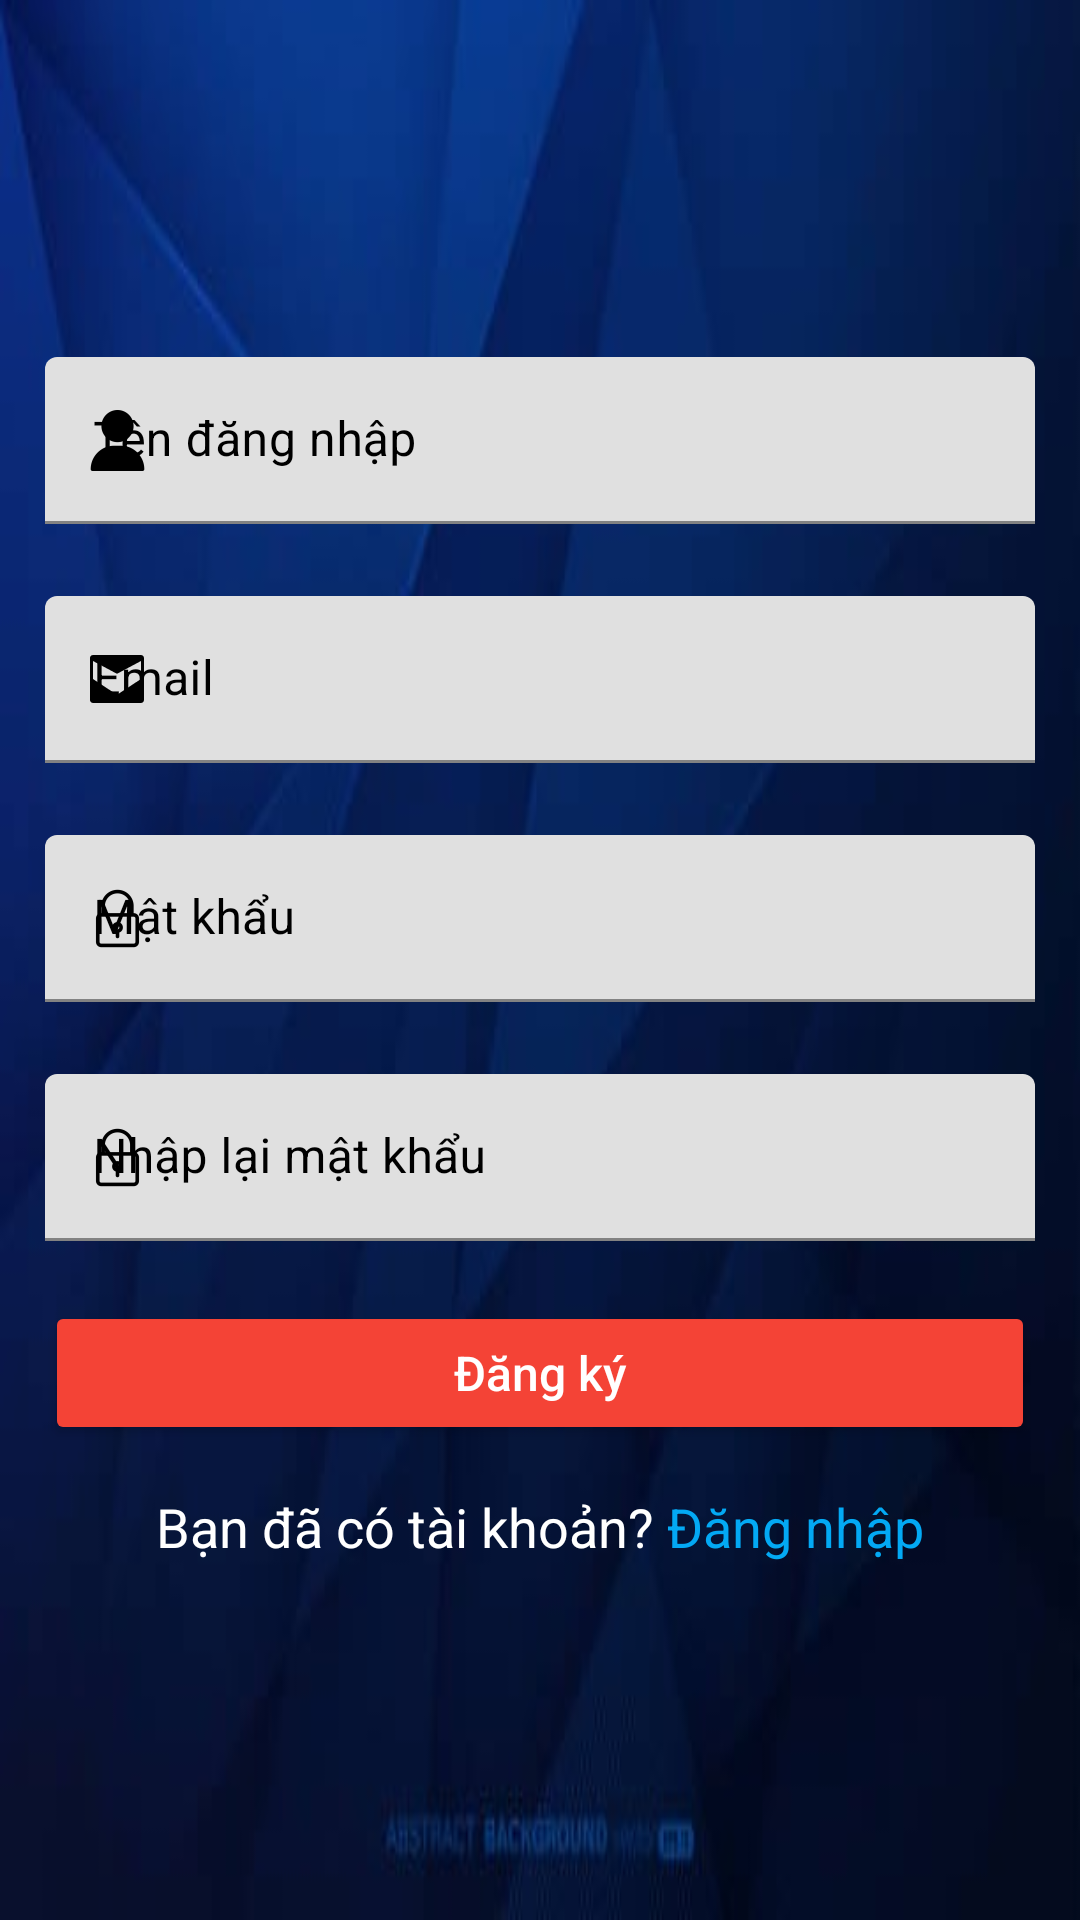

Layout XML and referenced resources for this Android screen:
<!-- AndroidManifest.xml: application theme Theme.Fashion_App -->
<!-- res/layout/register_activity.xml -->
<?xml version="1.0" encoding="utf-8"?>
<LinearLayout xmlns:android="http://schemas.android.com/apk/res/android"
xmlns:app="http://schemas.android.com/apk/res-auto"
android:background="@drawable/backround_login"
android:layout_width="match_parent"
android:layout_height="match_parent"
android:gravity="center"
android:orientation="vertical"
android:padding="15dp">

<com.google.android.material.textfield.TextInputLayout
    android:layout_width="match_parent"
    android:layout_height="wrap_content"
    android:layout_marginBottom="24dp"
    android:textColorHint="@color/black"
    android:textSize="16sp"
    app:startIconDrawable="@drawable/ic_user"
    app:startIconTint="@color/black">

    <com.google.android.material.textfield.TextInputEditText
        android:id="@+id/etUsername"
        android:layout_width="match_parent"
        android:layout_height="wrap_content"
        android:hint="Tên đăng nhập"
        android:textSize="16sp"
        android:textColor="@color/black"
        android:inputType="text"
        android:importantForAccessibility="yes" />
</com.google.android.material.textfield.TextInputLayout>

<com.google.android.material.textfield.TextInputLayout
    android:layout_width="match_parent"
    android:layout_height="wrap_content"
    android:layout_marginBottom="24dp"
    android:textColorHint="@color/black"
    android:textSize="16sp"
    app:startIconDrawable="@drawable/ic_email"
    app:startIconTint="@color/black">

    <com.google.android.material.textfield.TextInputEditText
        android:id="@+id/editTextEmail"
        android:layout_width="match_parent"
        android:layout_height="wrap_content"
        android:hint="Email"
        android:textColor="@color/black"
        android:textSize="16sp"
        android:inputType="textEmailAddress"
        android:importantForAccessibility="yes" />
</com.google.android.material.textfield.TextInputLayout>

<com.google.android.material.textfield.TextInputLayout
    android:layout_width="match_parent"
    android:layout_height="wrap_content"
    android:layout_marginBottom="24dp"
    android:textColorHint="@color/black"
    android:textSize="16sp"
    app:startIconDrawable="@drawable/ic_password"
    app:startIconTint="@color/black">

    <com.google.android.material.textfield.TextInputEditText
        android:id="@+id/editTextPassword"
        android:layout_width="match_parent"
        android:layout_height="wrap_content"
        android:hint="Mật khẩu"
        android:textColor="@color/black"
        android:textSize="16sp"
        android:inputType="textPassword"
        android:importantForAccessibility="yes" />
</com.google.android.material.textfield.TextInputLayout>

<com.google.android.material.textfield.TextInputLayout
    android:layout_width="match_parent"
    android:layout_height="wrap_content"
    android:layout_marginBottom="20dp"
    android:textColorHint="@color/black"
    android:textSize="16sp"
    app:startIconDrawable="@drawable/ic_password"
    app:startIconTint="@color/black">

    <com.google.android.material.textfield.TextInputEditText
        android:id="@+id/editTextConfirmPassword"
        android:layout_width="match_parent"
        android:layout_height="wrap_content"
        android:hint="Nhập lại mật khẩu"
        android:textColor="@color/black"
        android:textSize="16sp"
        android:inputType="textPassword"
        android:importantForAccessibility="yes" />
</com.google.android.material.textfield.TextInputLayout>

<Button
    android:id="@+id/btnRegister"
    android:layout_width="match_parent"
    android:layout_height="wrap_content"
    android:layout_marginBottom="15dp"
    android:padding="10dp"
    android:text="Đăng ký"
    android:textSize="16sp"
    android:backgroundTint="@color/red"
    android:textColor="@color/white"
    android:textAllCaps="false" />

<LinearLayout
    android:layout_width="match_parent"
    android:layout_height="wrap_content"
    android:orientation="horizontal"
    android:gravity="center">

    <TextView
        android:textColor="@color/white"
        android:layout_width="wrap_content"
        android:layout_height="wrap_content"
        android:text="Bạn đã có tài khoản? "
        android:textSize="18sp"/>

    <TextView
        android:textColor="@color/blue_400"
        android:id="@+id/textViewLogin"
        android:layout_width="wrap_content"
        android:layout_height="wrap_content"
        android:text="Đăng nhập"
        android:autoLink="web"
        android:linksClickable="true"
        android:textSize="18sp" />

</LinearLayout>

</LinearLayout>
<!-- resources referenced by this layout -->
<resources>
  <color name="black">#FF000000</color>
  <color name="blue_400">#03A9F4</color>
  <color name="red">#F44336</color>
  <color name="white">#FFFFFFFF</color>
  <!-- drawable backround_login: png bitmap (drawable, 7297 bytes) -->
  <!-- drawable ic_email (drawable) -->
  <?xml version="1.0" encoding="utf-8"?>
  <vector xmlns:android="http://schemas.android.com/apk/res/android"
      android:width="24dp"
      android:height="24dp"
      android:viewportWidth="24"
      android:viewportHeight="24">
      <path
          android:fillColor="#000000"
          android:pathData="M20,12L12,17.27L4,12V6L12,10.27L20,6V12ZM20,4H4C3.45,4 3,4.45 3,5V19C3,19.55 3.45,20 4,20H20C20.55,20 21,19.55 21,19V5C21,4.45 20.55,4 20,4Z"/>
  </vector>
  <!-- drawable ic_password (drawable) -->
  <?xml version="1.0" encoding="utf-8"?>
  <vector xmlns:android="http://schemas.android.com/apk/res/android"
      android:width="24dp"
      android:height="24dp"
      android:viewportWidth="24"
      android:viewportHeight="24">
      <path
          android:fillColor="#FF000000"
          android:pathData="M12,2C10.34,2 9,3.34 9,5V8H8C6.34,8 5,9.34 5,11V18C5,19.66 6.34,21 8,21H16C17.66,21 19,19.66 19,18V11C19,9.34 17.66,8 16,8H15V5C15,3.34 13.66,2 12,2M12,4C13.1,4 14,4.9 14,6V9H10V6C10,4.9 10.9,4 12,4M12,20H8V18H12V20M16,14H8V12H16V14Z"/>
      <path
          android:fillColor="#FF000000"
          android:pathData="M11,14H13V12H11V14M11,10H13V8H11V10Z"/>
  </vector>
  <!-- drawable ic_user: png bitmap (drawable-hdpi, 465 bytes) -->
  <style name="Theme.Fashion_App" parent="Theme.MaterialComponents.DayNight.DarkActionBar">
          
          <item name="colorPrimary">@color/purple_400</item>
          <item name="colorPrimaryVariant">@color/purple_400</item>
          <item name="colorOnPrimary">@color/white</item>
          
          <item name="colorSecondary">@color/purple_400</item>
          <item name="colorSecondaryVariant">@color/purple_400</item>
          <item name="colorOnSecondary">@color/black</item>
          
          <item name="android:statusBarColor" tools:targetApi="l">?attr/colorPrimaryVariant</item>
          
      </style>
  <color name="purple_400">#0033FF</color>
</resources>
